Image classification data set "data" (msorins/ImageSharpening on GitHub). Class labels (2): blur, sharp.

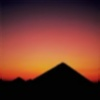
Label: blur

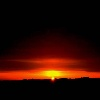
Label: sharp

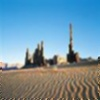
Label: blur

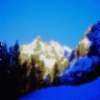
Label: blur

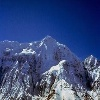
Label: sharp

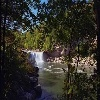
Label: sharp
